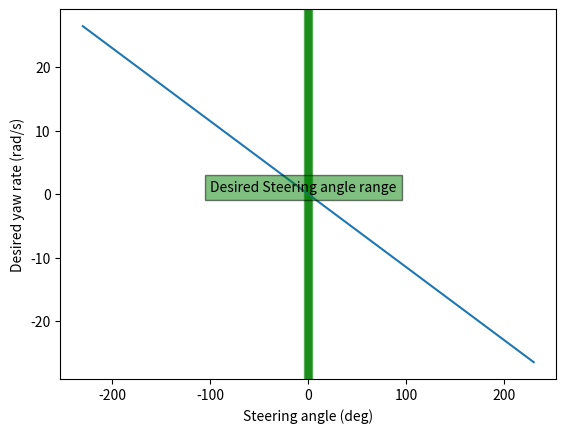

Recreate this plot in Python.
import math
import matplotlib.pyplot as plt

# lf (float): Distance between the center of gravity and the front axle in meters
lf = 0.885

# lr (float): Distance between the center of gravity and the rear axle in meters
lr = 0.770

# m (float): Mass of the vehicle in kilograms
m = 222.26

# Cy_f (float): Cornering stiffness of the front tires in N/rad
Cy_f = 7085

# Cy_r (float): Cornering stiffness of the rear tires in N/rad
Cy_r = 7302

# v_cg (float): Velocity of the center of gravity in m/s
v_cg = 100

def calculate_desired_yaw_rate(v_cg, delta):
    """
    Calculates the desired yaw rate of a vehicle given the velocity of the center
    of gravity and the steering angle.

    Args:
    v_cg (float): Velocity of the center of gravity in m/s
    delta (float): Steering angle in radians in rad

    Returns:
    float: Desired yaw rate of the vehicle in radians per second
    """
    # Calculate Ku using the existing function
    Ku = calculate_yaw_rate(Cy_f, Cy_r)

    # Calculate the desired yaw rate using the given formula
    desired_yaw_rate = v_cg / ((lf + lr) + Ku * v_cg**2) * delta

    # Return the calculated desired yaw rate
    return desired_yaw_rate

def calculate_yaw_rate(Cy_f, Cy_r):
    """
    Calculates the yaw rate of a vehicle given the distance between the center
    of gravity and the front and rear axles, the mass of the vehicle, and the
    cornering stiffness of the front and rear tires.

    Args:
    Cy_f (float): Cornering stiffness of the front tires in N/rad
    Cy_r (float): Cornering stiffness of the rear tires in N/rad

    Returns:
    float: Yaw rate of the vehicle in radians per second
    """
    # Calculate the yaw rate using the given formula
    Ku = (lr * m) / (Cy_f * (lf + lr)) - (lf * m) / (Cy_r * (lf + lr))

    # Return the calculated yaw rate
    return Ku


if __name__ == '__main__':
    # Calculate the desired yaw rate for each degree in the range of -230 to 230
    delta_deg = range(-230, 231)
    delta_rad = [math.radians(deg) for deg in delta_deg]
    desired_yaw_rate = [calculate_desired_yaw_rate(v_cg, delta) for delta in delta_rad]

    # Identify the range of angles where the desired yaw rate is between -0.5 and 0.5 rad/s
    low_threshold = -0.5
    high_threshold = 0.5
    close_to_zero = [(delta_deg[i], delta_deg[i + 1]) for i in range(len(desired_yaw_rate) - 1)
                     if low_threshold < desired_yaw_rate[i] < high_threshold and
                     low_threshold < desired_yaw_rate[i + 1] < high_threshold]

    # Plot the desired yaw rate as a function of the steering angle
    plt.plot(delta_deg, desired_yaw_rate)

    # Highlight the range of angles where the desired yaw rate is between -0.5 and 0.5 rad/s
    for start, end in close_to_zero:
        plt.axvspan(start, end, color='green', alpha=0.5)

    # Add a caption to the plot
    caption = "Desired Steering angle range"
    plt.text(-100, 0.4, caption, bbox=dict(facecolor='green', alpha=0.5))

    plt.xlabel("Steering angle (deg)")
    plt.ylabel("Desired yaw rate (rad/s)")
    plt.title

    plt.show()